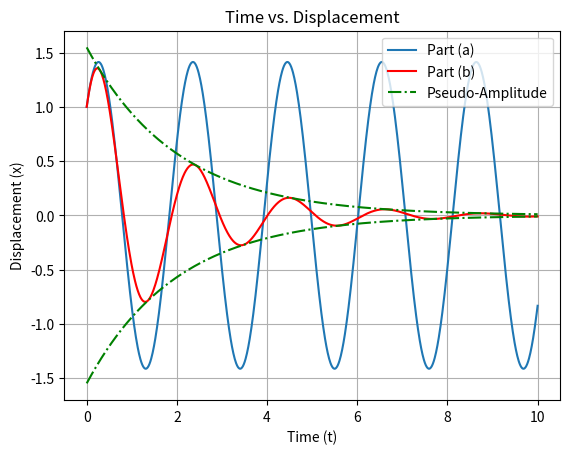
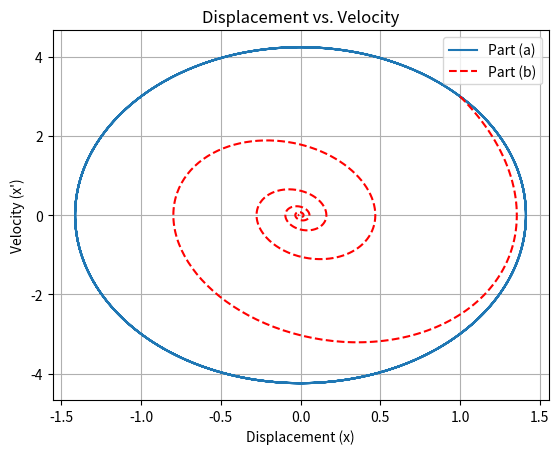

Write Python code to recreate these figures, in order.
import numpy as np
from scipy.integrate import odeint
import matplotlib.pyplot as plt

# Define the system of first-order ODEs for part (a)
def spring_mass_system_a(U, t):
    u1, u2 = U
    du1dt = u2
    du2dt = -9 * u1
    return [du1dt, du2dt]

# Define the system of first-order ODEs for part (b)
def spring_mass_system_b(U, t):
    u1, u2 = U
    du1dt = u2
    du2dt = -9 * u1 - u2
    return [du1dt, du2dt]

# Initial conditions
u1_0 = 1
u2_0 = 3

# Time span
t = np.linspace(0, 10, 1000)

# Solve the system of ODEs for part (a)
solution_a = odeint(spring_mass_system_a, [u1_0, u2_0], t)
u1_vals_a = solution_a[:, 0]
u2_vals_a = solution_a[:, 1]

# Solve the system of ODEs for part (b)
solution_b = odeint(spring_mass_system_b, [u1_0, u2_0], t)
u1_vals_b = solution_b[:, 0]
u2_vals_b = solution_b[:, 1]

# Calculate the pseudo-amplitude for part (b)
A0 = np.sqrt(1**2 + (7/np.sqrt(35))**2)
pseudo_amplitude = A0 * np.exp(-0.5 * t)

# Plot u1 (x) vs. t for both (a) and (b)
plt.figure()
plt.plot(t, u1_vals_a, label='Part (a)')
plt.plot(t, u1_vals_b, 'r', label='Part (b)')
plt.plot(t, pseudo_amplitude, 'g-.', label='Pseudo-Amplitude')
plt.plot(t, -pseudo_amplitude, 'g-.')
plt.xlabel('Time (t)')
plt.ylabel('Displacement (x)')
plt.title('Time vs. Displacement')
plt.legend()
plt.grid(True)

# Plot u2 (x') vs. u1 (x) for both (a) and (b)
plt.figure()
plt.plot(u1_vals_a, u2_vals_a, label="Part (a)")
plt.plot(u1_vals_b, u2_vals_b, 'r--', label="Part (b)")
plt.xlabel('Displacement (x)')
plt.ylabel('Velocity (x\')')
plt.title('Displacement vs. Velocity')
plt.legend()
plt.grid(True)

plt.show()

